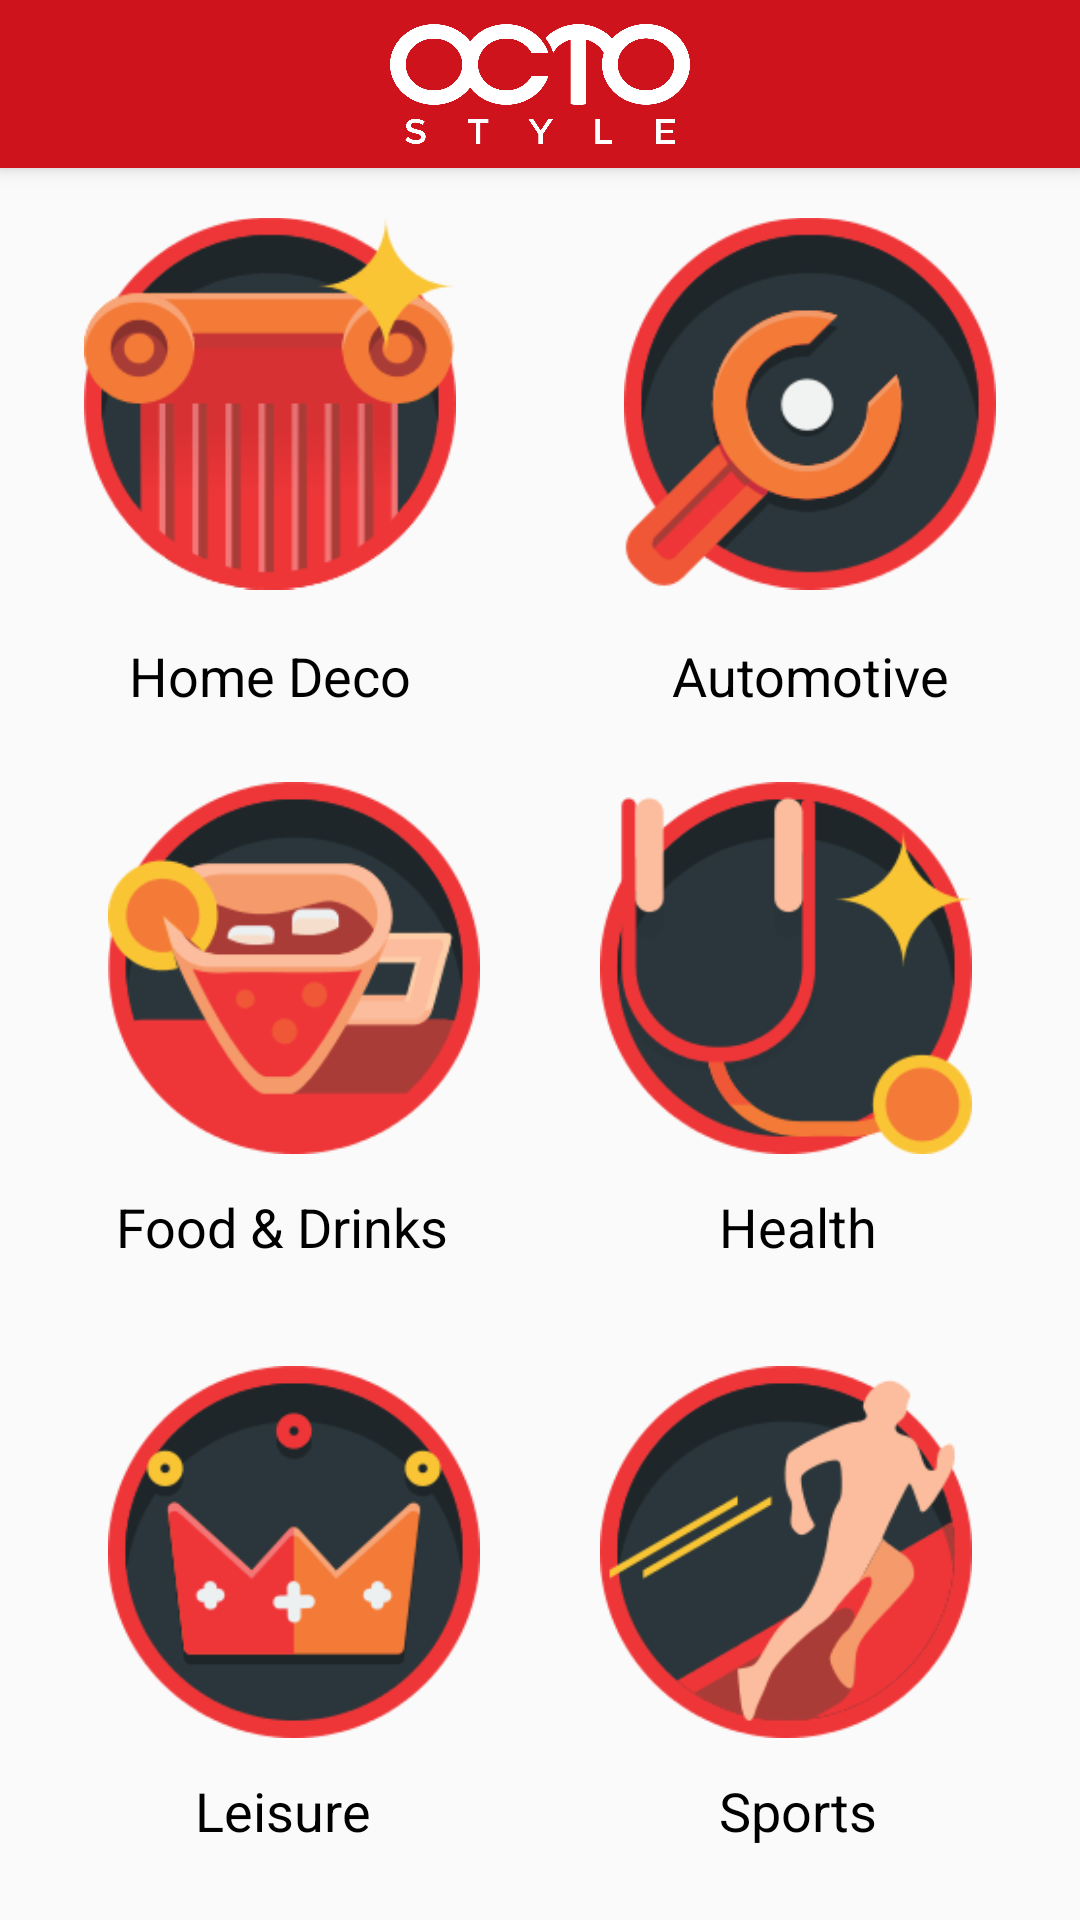

Layout XML and referenced resources for this Android screen:
<!-- AndroidManifest.xml: application theme AppTheme -->
<!-- res/layout/activity_category_promo2.xml -->
<?xml version="1.0" encoding="utf-8"?>
<android.support.design.widget.CoordinatorLayout
    xmlns:android="http://schemas.android.com/apk/res/android"
    xmlns:app="http://schemas.android.com/apk/res-auto"
    xmlns:tools="http://schemas.android.com/tools"
    android:layout_width="match_parent"
    android:layout_height="match_parent" >

    <android.support.design.widget.AppBarLayout
        android:id="@+id/app_bar_layout"
        android:layout_width="match_parent"
        android:layout_height="wrap_content"
        android:theme="@style/ThemeOverlay.AppCompat.Dark.ActionBar" >

        <android.support.v7.widget.Toolbar
            android:id="@+id/toolbar"
            android:layout_width="match_parent"
            android:layout_height="?attr/actionBarSize"
            app:popupTheme="@style/ThemeOverlay.AppCompat.Light"
            app:layout_collapseMode="pin" >

            <RelativeLayout
                android:layout_width="wrap_content"
                android:layout_height="?attr/actionBarSize"
                android:layout_gravity="center">

                <ImageView
                    android:layout_width="100dp"
                    android:layout_centerHorizontal="true"
                    android:layout_centerVertical="true"
                    android:layout_height="40dp"
                    android:background="@drawable/logo_apps_dark"/>

            </RelativeLayout>

        </android.support.v7.widget.Toolbar>

    </android.support.design.widget.AppBarLayout>

    <LinearLayout
        android:layout_width="match_parent"
        android:layout_height="match_parent"
        android:orientation="vertical"
        app:layout_behavior="@string/appbar_scrolling_view_behavior">

        <LinearLayout
            android:layout_width="match_parent"
            android:layout_height="match_parent"
            android:layout_weight="1"
            android:orientation="horizontal" >

            <LinearLayout
                android:layout_width="match_parent"
                android:layout_height="match_parent"
                android:layout_weight="1"
                android:orientation="vertical">

                <ImageButton
                    android:id="@+id/btn_home_deco"
                    android:layout_width="144dp"
                    android:layout_height="144dp"
                    android:layout_weight="1"
                    android:background="@null"
                    android:src="@drawable/architecture"
                    android:scaleType="fitCenter"
                    android:padding="10dp"
                    android:layout_gravity="center"/>

                <TextView
                    android:layout_width="wrap_content"
                    android:layout_height="wrap_content"
                    android:layout_weight="1"
                    android:text="Home Deco"
                    android:textColor="@color/black"
                    android:textAppearance="@style/TextAppearance.AppCompat.Medium"
                    android:layout_gravity="center_horizontal" />


            </LinearLayout>

            <LinearLayout
                android:layout_width="match_parent"
                android:layout_height="match_parent"
                android:layout_weight="1"
                android:orientation="vertical" >

                <ImageButton
                    android:id="@+id/btn_automotive"
                    android:layout_width="144dp"
                    android:layout_height="144dp"
                    android:layout_weight="1"
                    android:background="@null"
                    android:src="@drawable/automotive"
                    android:scaleType="fitCenter"
                    android:padding="10dp"
                    android:layout_gravity="center"/>

                <TextView
                    android:layout_width="match_parent"
                    android:layout_height="wrap_content"
                    android:layout_weight="1"
                    android:text="Automotive"
                    android:textColor="@color/black"
                    android:textAppearance="@style/TextAppearance.AppCompat.Medium"
                    android:gravity="center_horizontal" />

            </LinearLayout>

        </LinearLayout>

        <LinearLayout
            android:layout_width="match_parent"
            android:layout_height="match_parent"
            android:layout_weight="1"
            android:orientation="horizontal">

            <LinearLayout
                android:layout_width="match_parent"
                android:layout_height="wrap_content"
                android:layout_weight="1"
                android:orientation="vertical" >

                <ImageButton
                    android:id="@+id/btn_food_drinks"
                    android:layout_width="144dp"
                    android:layout_height="144dp"
                    android:layout_weight="1"
                    android:background="@null"
                    android:src="@drawable/fnb"
                    android:scaleType="fitCenter"
                    android:layout_marginRight="8dp"
                    android:layout_marginLeft="16dp"
                    android:padding="10dp"
                    android:layout_gravity="center"/>

                <TextView
                    android:layout_width="match_parent"
                    android:layout_height="wrap_content"
                    android:layout_weight="1"
                    android:text="Food &amp; Drinks"
                    android:textColor="@color/black"
                    android:textAppearance="@style/TextAppearance.AppCompat.Medium"
                    android:gravity="center_horizontal"
                    android:layout_marginRight="8dp"
                    android:layout_marginLeft="16dp"
                    android:padding="2dp"/>

            </LinearLayout>

            <LinearLayout
                android:layout_width="match_parent"
                android:layout_height="wrap_content"
                android:layout_weight="1"
                android:orientation="vertical">

                <ImageButton
                    android:id="@+id/btn_health"
                    android:layout_width="144dp"
                    android:layout_height="144dp"
                    android:layout_weight="1"
                    android:background="@null"
                    android:src="@drawable/health"
                    android:scaleType="fitCenter"
                    android:layout_marginLeft="8dp"
                    android:layout_marginRight="16dp"
                    android:padding="10dp"
                    android:layout_gravity="center"/>

                <TextView
                    android:layout_width="match_parent"
                    android:layout_height="wrap_content"
                    android:layout_weight="1"
                    android:text="Health"
                    android:textColor="@color/black"
                    android:textAppearance="@style/TextAppearance.AppCompat.Medium"
                    android:gravity="center_horizontal"
                    android:layout_marginLeft="8dp"
                    android:layout_marginRight="16dp"
                    android:padding="2dp"/>

            </LinearLayout>

        </LinearLayout>

        <LinearLayout
            android:layout_width="match_parent"
            android:layout_height="match_parent"
            android:layout_weight="1"
            android:orientation="horizontal" >

            <LinearLayout
                android:layout_width="match_parent"
                android:layout_height="wrap_content"
                android:layout_weight="1"
                android:orientation="vertical" >

                <ImageButton
                    android:id="@+id/btn_leisure"
                    android:layout_width="144dp"
                    android:layout_height="144dp"
                    android:layout_weight="1"
                    android:background="@null"
                    android:src="@drawable/leisure"
                    android:scaleType="fitCenter"
                    android:layout_marginRight="8dp"
                    android:layout_marginLeft="16dp"
                    android:padding="10dp"
                    android:layout_gravity="center"/>

                <TextView
                    android:layout_width="match_parent"
                    android:layout_height="wrap_content"
                    android:layout_weight="1"
                    android:text="Leisure"
                    android:textColor="@color/black"
                    android:textAppearance="@style/TextAppearance.AppCompat.Medium"
                    android:gravity="center_horizontal"
                    android:layout_marginRight="8dp"
                    android:layout_marginLeft="16dp"
                    android:padding="2dp"/>

            </LinearLayout>

            <LinearLayout
                android:layout_width="match_parent"
                android:layout_height="wrap_content"
                android:layout_weight="1"
                android:orientation="vertical" >

                <ImageButton
                    android:id="@+id/btn_sports"
                    android:layout_width="144dp"
                    android:layout_height="144dp"
                    android:layout_weight="1"
                    android:background="@null"
                    android:src="@drawable/sport"
                    android:scaleType="fitCenter"
                    android:layout_marginLeft="8dp"
                    android:layout_marginRight="16dp"
                    android:padding="10dp"
                    android:layout_gravity="center"/>

                <TextView
                    android:layout_width="match_parent"
                    android:layout_height="wrap_content"
                    android:layout_weight="1"
                    android:text="Sports"
                    android:textColor="@color/black"
                    android:textAppearance="@style/TextAppearance.AppCompat.Medium"
                    android:gravity="center_horizontal"
                    android:layout_marginLeft="8dp"
                    android:layout_marginRight="16dp"
                    android:padding="2dp"/>

            </LinearLayout>

        </LinearLayout>

    </LinearLayout>

</android.support.design.widget.CoordinatorLayout>
<!-- resources referenced by this layout -->
<resources>
  <color name="black">#000000</color>
  <!-- drawable architecture: png bitmap (drawable, 6022 bytes) -->
  <!-- drawable automotive: png bitmap (drawable, 5919 bytes) -->
  <!-- drawable fnb: png bitmap (drawable, 5861 bytes) -->
  <!-- drawable health: png bitmap (drawable, 5994 bytes) -->
  <!-- drawable leisure: png bitmap (drawable, 5898 bytes) -->
  <!-- drawable logo_apps_dark: png bitmap (drawable, 27741 bytes) -->
  <!-- drawable sport: png bitmap (drawable, 6137 bytes) -->
  <style name="AppTheme" parent="Theme.AppCompat.Light.DarkActionBar">
          
          <item name="windowActionBar">false</item>
          <item name="windowNoTitle">true</item>
  
          <item name="colorPrimary">@color/colorPrimary</item>
          <item name="colorPrimaryDark">@color/colorPrimaryDark</item>
          <item name="colorAccent">@color/colorAccent</item>
          <item name="alertDialogTheme">@style/AppCompatAlertDialogStyle</item>
  
      </style>
  <color name="colorPrimary">#CF131C</color>
  <color name="colorPrimaryDark">#A51017</color>
  <color name="colorAccent">#FF4081</color>
  <style name="AppCompatAlertDialogStyle" parent="Theme.AppCompat.Light.Dialog.Alert">
          <item name="colorAccent">#00E5FF</item>
          <item name="android:textColorPrimary">#646464</item>
          <item name="android:background">#F5F5F5</item>
      </style>
</resources>
